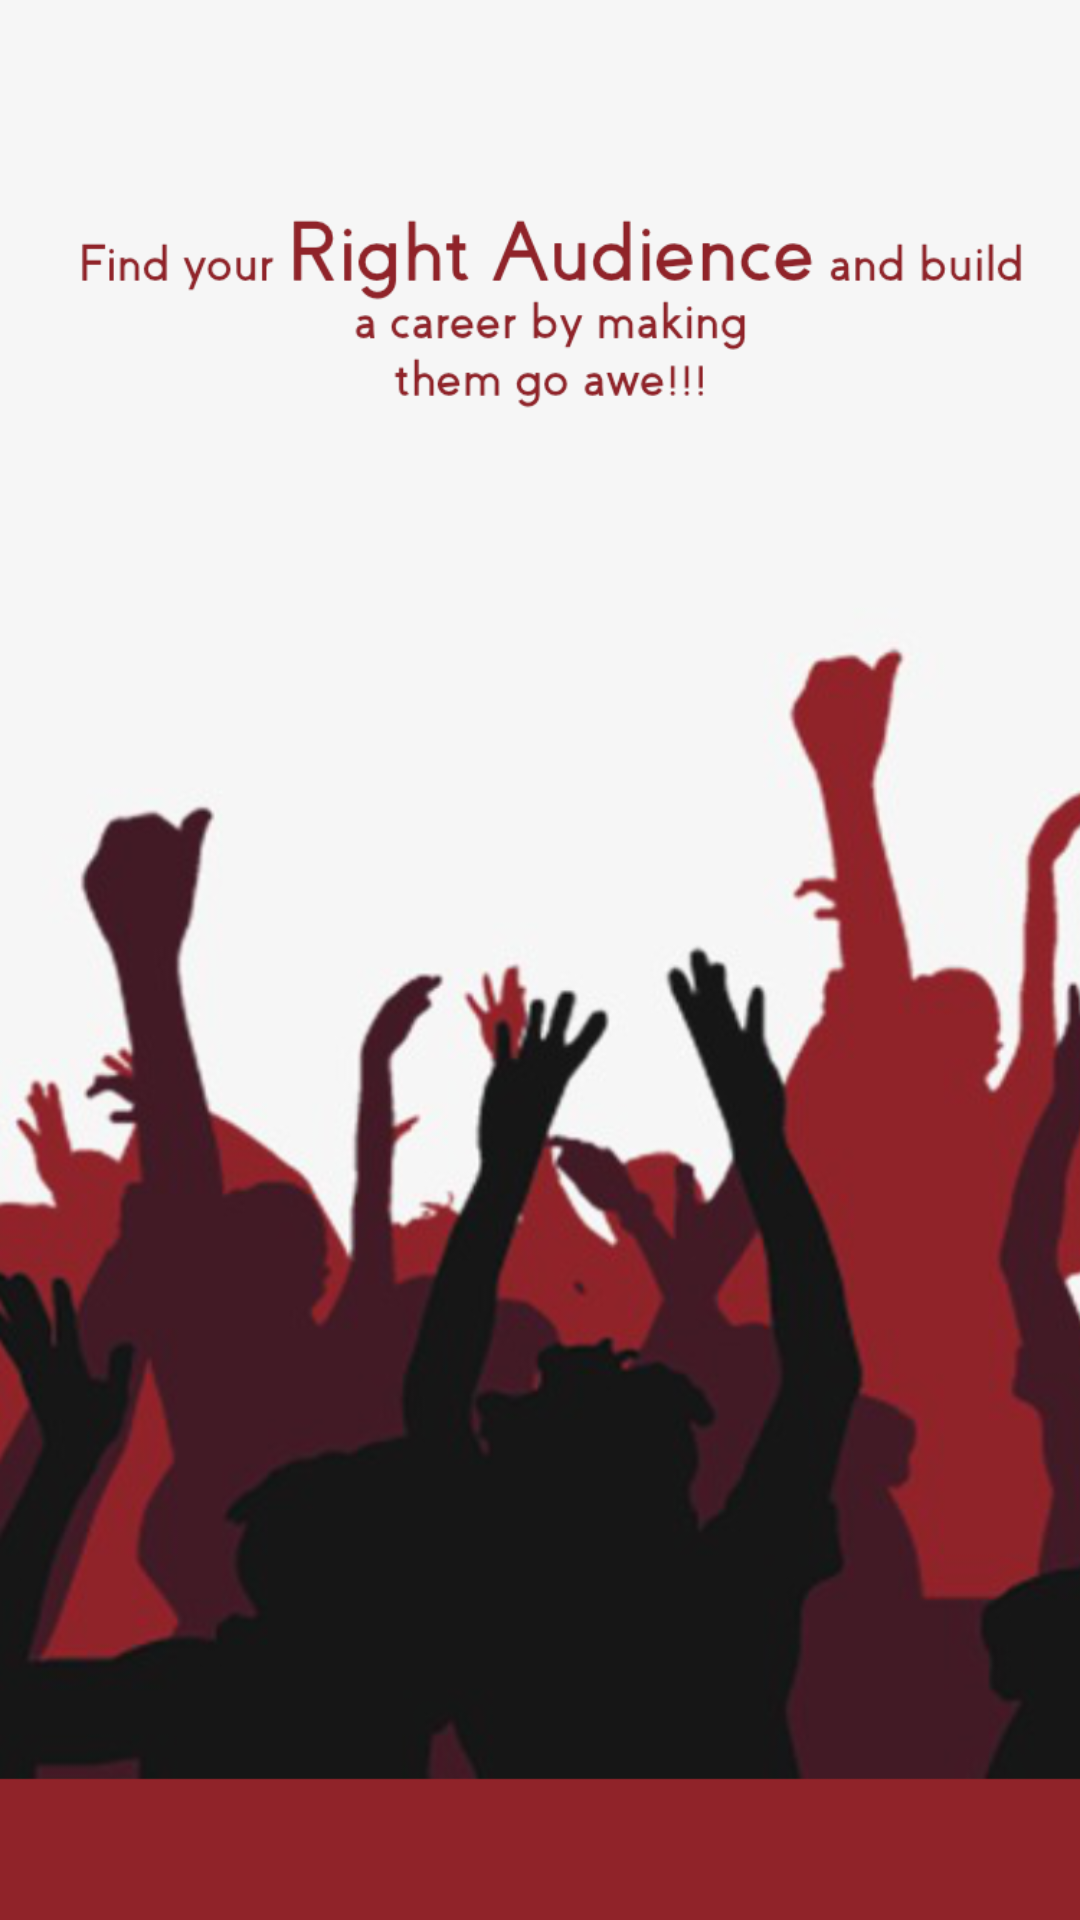

Reconstruct the res/layout file that produces this screen, plus the resources it refers to.
<!-- AndroidManifest.xml: application theme AppTheme -->
<!-- res/layout/get_started_three.xml -->
<?xml version="1.0" encoding="utf-8"?>
<RelativeLayout
    xmlns:android="http://schemas.android.com/apk/res/android"
    android:orientation="vertical"
    android:layout_width="match_parent"
    android:layout_height="match_parent"
    android:background="@drawable/imagethree">

</RelativeLayout>
<!-- resources referenced by this layout -->
<resources>
  <!-- drawable imagethree: png bitmap (drawable, 290413 bytes) -->
  <style name="AppTheme" parent="Theme.AppCompat.Light.DarkActionBar">
          
          <item name="colorPrimary">@color/colorPrimary</item>
          <item name="colorPrimaryDark">@color/colorPrimaryDark</item>
          <item name="colorAccent">@color/colorAccent</item>
      </style>
  <color name="colorPrimary">#898989</color>
  <color name="colorPrimaryDark">#898989</color>
  <color name="colorAccent">#FF4081</color>
</resources>
